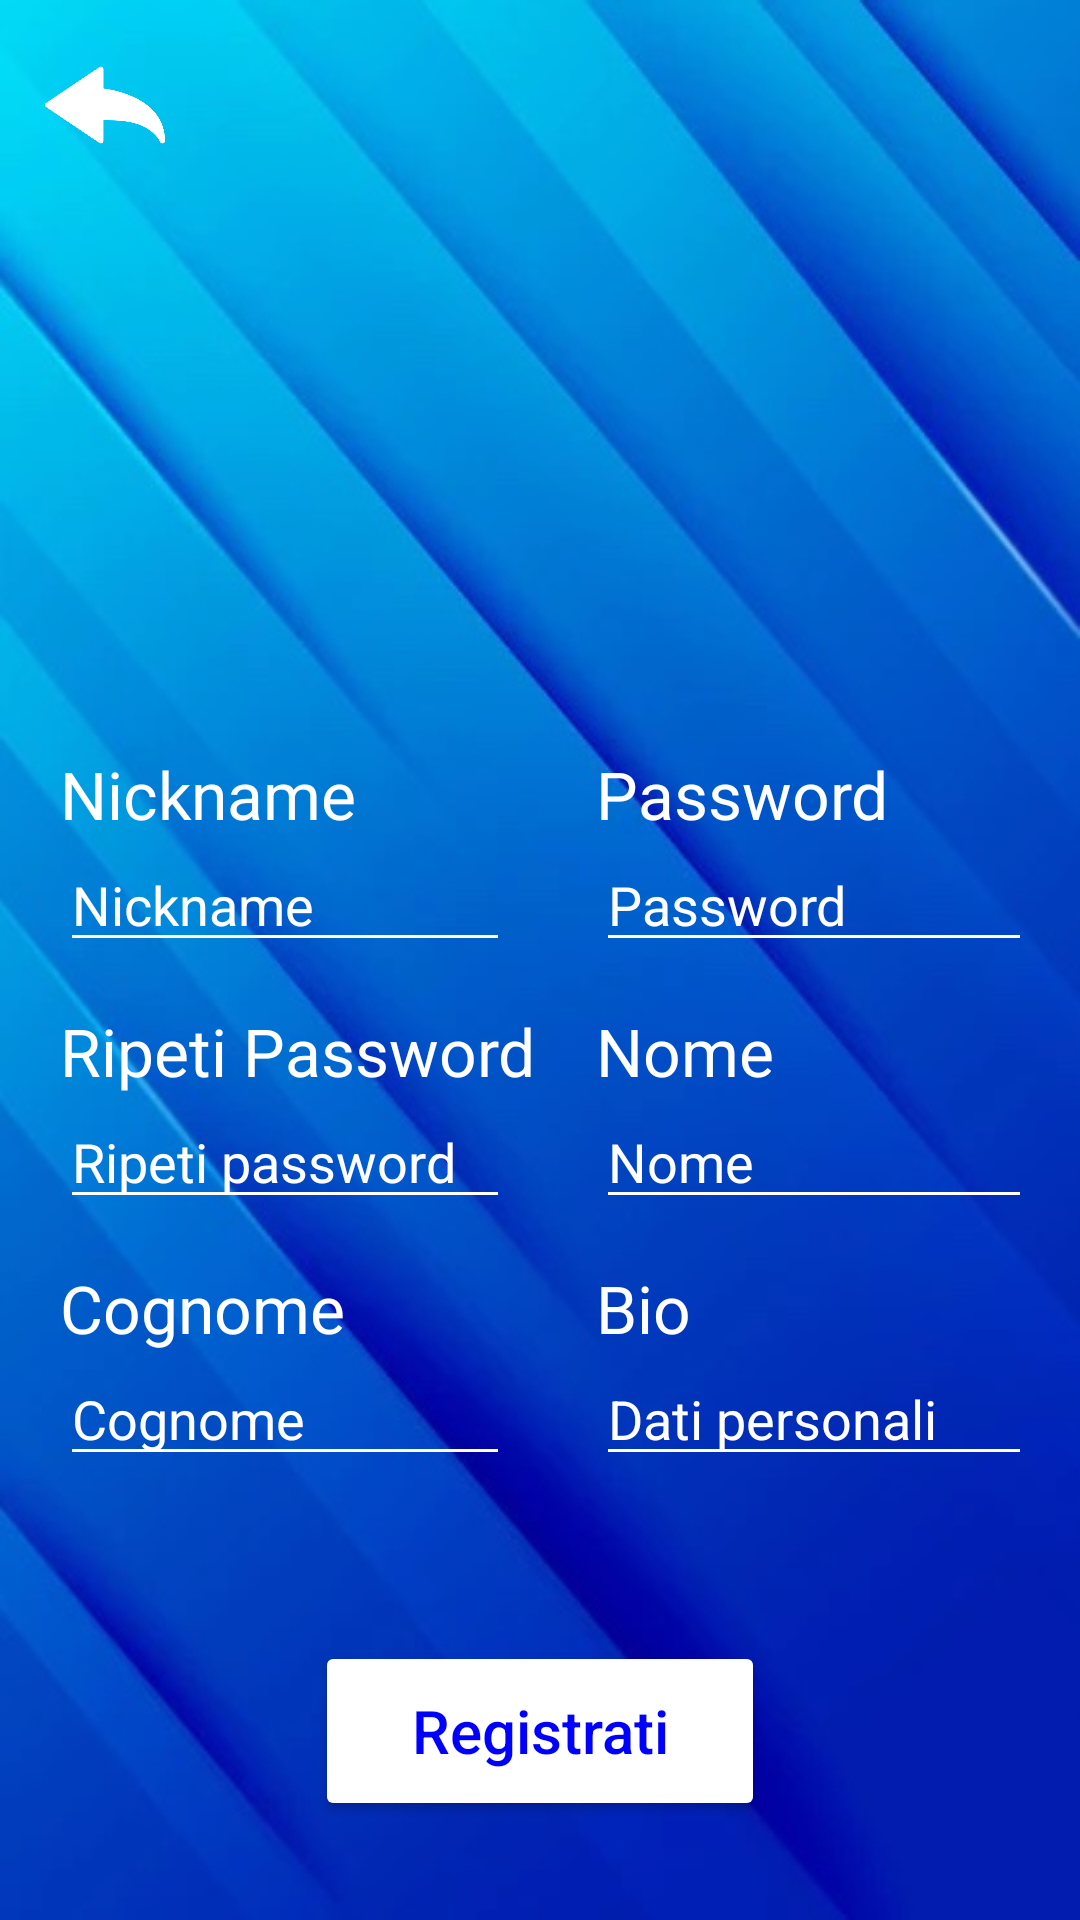

Android layout source for this screen:
<!-- AndroidManifest.xml: application theme Theme.IRepeat -->
<!-- res/layout/registrazione.xml -->
<?xml version="1.0" encoding="utf-8"?>
<RelativeLayout xmlns:android="http://schemas.android.com/apk/res/android"
    xmlns:app="http://schemas.android.com/apk/res-auto"
    android:layout_width="match_parent"
    android:layout_height="match_parent"
    android:background="@drawable/blu_sfondo">

    <ImageView
        android:layout_marginLeft="15dp"
        android:layout_marginTop="15dp"
        android:id="@+id/back"
        android:layout_alignParentLeft="true"
        android:layout_width="40dp"
        android:layout_height="40dp"
        android:onClick="onClickBack"
        android:src="@drawable/back"/>


    <ImageView
        android:id="@+id/logo"
        android:layout_marginTop="60dp"
        android:layout_width="160dip"
        android:layout_height="160dip"
        android:layout_centerHorizontal="true"
        app:srcCompat="@drawable/logo_rotondo"/>

    <GridLayout
        android:id="@+id/RegistrazioneForm"
        android:layout_width="320dp"
        android:layout_height="wrap_content"
        android:layout_centerHorizontal="true"
        android:layout_marginTop="250dp"
        android:columnCount="2">


        <TextView
            android:labelFor="@+id/nickname"
            android:text="Nickname"
            android:textColor="#FFFFFF"
            android:textSize="22dp"></TextView>

        <TextView
            android:labelFor="@+id/password"
            android:text="Password"
            android:textColor="#FFFFFF"
            android:layout_marginLeft="20dp"
            android:textSize="22dp"></TextView>

        <EditText
            android:id="@+id/nickname"
            android:layout_width="150dp"
            android:layout_height="wrap_content"
            android:layout_marginBottom="15dp"
            android:hint="Nickname"
            android:backgroundTint="@color/white"
            android:textColorHint="@color/white"
            android:textColor="@color/white"
            android:selectAllOnFocus="true" />

        <EditText
            android:id="@+id/password"
            android:layout_width="150dp"
            android:layout_height="wrap_content"
            android:layout_marginBottom="15dp"
            android:hint="Password"
            android:layout_marginLeft="20dp"
            android:backgroundTint="@color/white"
            android:textColorHint="@color/white"
            android:textColor="@color/white"
            android:inputType="textPassword"
            android:selectAllOnFocus="true" />

        <TextView
            android:labelFor="@+id/repeatPassword"
            android:text="Ripeti Password"
            android:textColor="#FFFFFF"
            android:textSize="22dp"></TextView>

        <TextView
            android:labelFor="@+id/nome"
            android:text="Nome"
            android:layout_marginLeft="20dp"
            android:textColor="#FFFFFF"
            android:textSize="22dp"></TextView>

        <EditText
            android:id="@+id/repeatPassword"
            android:layout_width="150dp"
            android:layout_height="wrap_content"
            android:layout_marginBottom="15dp"
            android:hint="Ripeti password"
            android:backgroundTint="@color/white"
            android:textColorHint="@color/white"
            android:textColor="@color/white"
            android:inputType="textPassword"
            android:selectAllOnFocus="true" />

        <EditText
            android:id="@+id/nome"
            android:layout_width="150dp"
            android:layout_height="wrap_content"
            android:layout_centerHorizontal="true"
            android:layout_marginLeft="20dp"
            android:layout_marginBottom="15dp"
            android:hint="Nome"
            android:backgroundTint="@color/white"
            android:textColorHint="@color/white"
            android:textColor="@color/white"
            android:selectAllOnFocus="true" />

        <TextView
            android:labelFor="@+id/cognome"
            android:text="Cognome"
            android:textColor="#FFFFFF"
            android:textSize="22dp"></TextView>

        <TextView
            android:labelFor="@+id/bio"
            android:text="Bio"
            android:layout_marginLeft="20dp"
            android:textColor="#FFFFFF"
            android:textSize="22dp"></TextView>

        <EditText
            android:id="@+id/cognome"
            android:layout_width="150dp"
            android:layout_height="wrap_content"
            android:layout_centerHorizontal="true"
            android:layout_marginBottom="15dp"
            android:hint="Cognome"
            android:backgroundTint="@color/white"
            android:textColorHint="@color/white"
            android:textColor="@color/white" />


        <EditText
            android:id="@+id/bio"
            android:layout_width="150dp"
            android:layout_height="wrap_content"
            android:layout_marginBottom="15dp"
            android:hint="Dati personali"
            android:layout_marginLeft="20dp"
            android:backgroundTint="@color/white"
            android:textColorHint="@color/white"
            android:textColor="@color/white"
            android:selectAllOnFocus="true" />

    </GridLayout>



    <Button
        android:id="@+id/RegistrazioneButton"
        android:layout_width="150dp"
        android:layout_height="60dp"
        android:layout_below="@id/RegistrazioneForm"
        android:layout_centerHorizontal="true"
        android:layout_marginTop="40dp"
        android:text="Registrati"
        android:onClick="onClickRegistrazione"
        android:textSize="20dp"
        android:textColor="#0000FF"
        android:backgroundTint="@color/white"
        android:textAllCaps="false" />

</RelativeLayout>
<!-- resources referenced by this layout -->
<resources>
  <!-- drawable back: png bitmap (drawable, 14665 bytes) -->
  <!-- drawable blu_sfondo: jpg bitmap (drawable-v24, 37523 bytes) -->
  <style name="Theme.IRepeat" parent="Theme.MaterialComponents.DayNight.DarkActionBar">
          
          <item name="colorPrimary">@color/purple_500</item>
          <item name="colorPrimaryVariant">@color/purple_700</item>
          <item name="colorOnPrimary">@color/white</item>
          
          <item name="colorSecondary">@color/teal_200</item>
          <item name="colorSecondaryVariant">@color/teal_700</item>
          <item name="colorOnSecondary">@color/black</item>
          
          <item name="android:statusBarColor">?attr/colorPrimaryVariant</item>
          
      </style>
  <!-- not gathered from this repository: default colours our renderer supplied (Android Studio template values) -->
  <color name="purple_500">#FF6200EE</color>
  <color name="purple_700">#FF3700B3</color>
  <color name="teal_200">#FF03DAC5</color>
  <color name="teal_700">#FF018786</color>
  <color name="black">#FF000000</color>
  <color name="white">#FFFFFFFF</color>
</resources>
